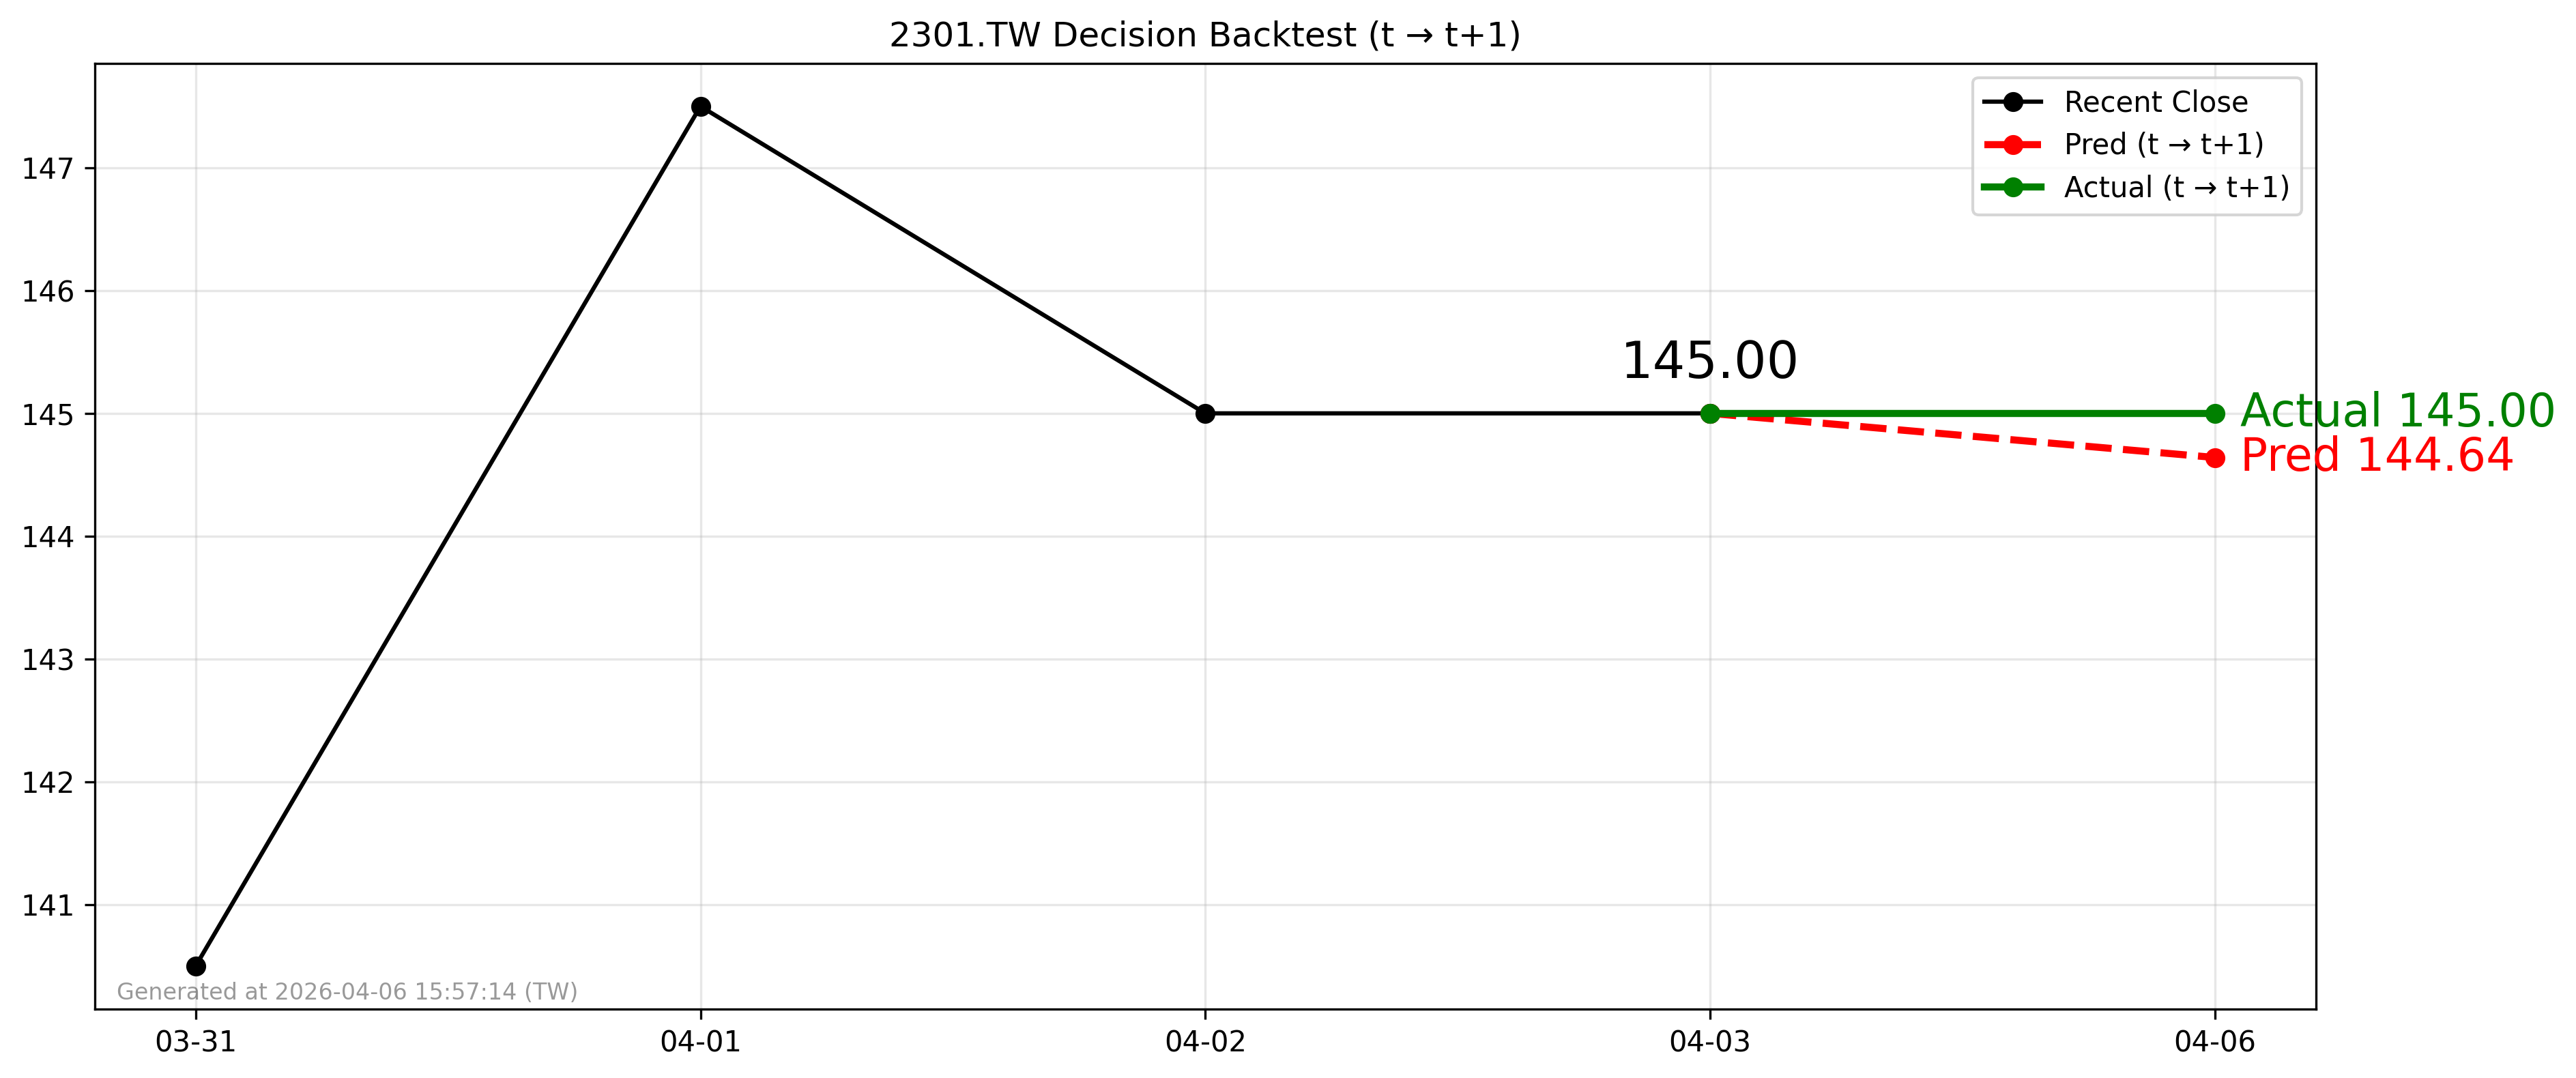

Data behind this chart, as committed beside it:
forecast_date, decision_day, close_t, pred_t1, actual_t1, direction_pred, direction_actual
2026-04-03, 2026-04-03, 145.0, 144.6, 145.0, -1, 0
